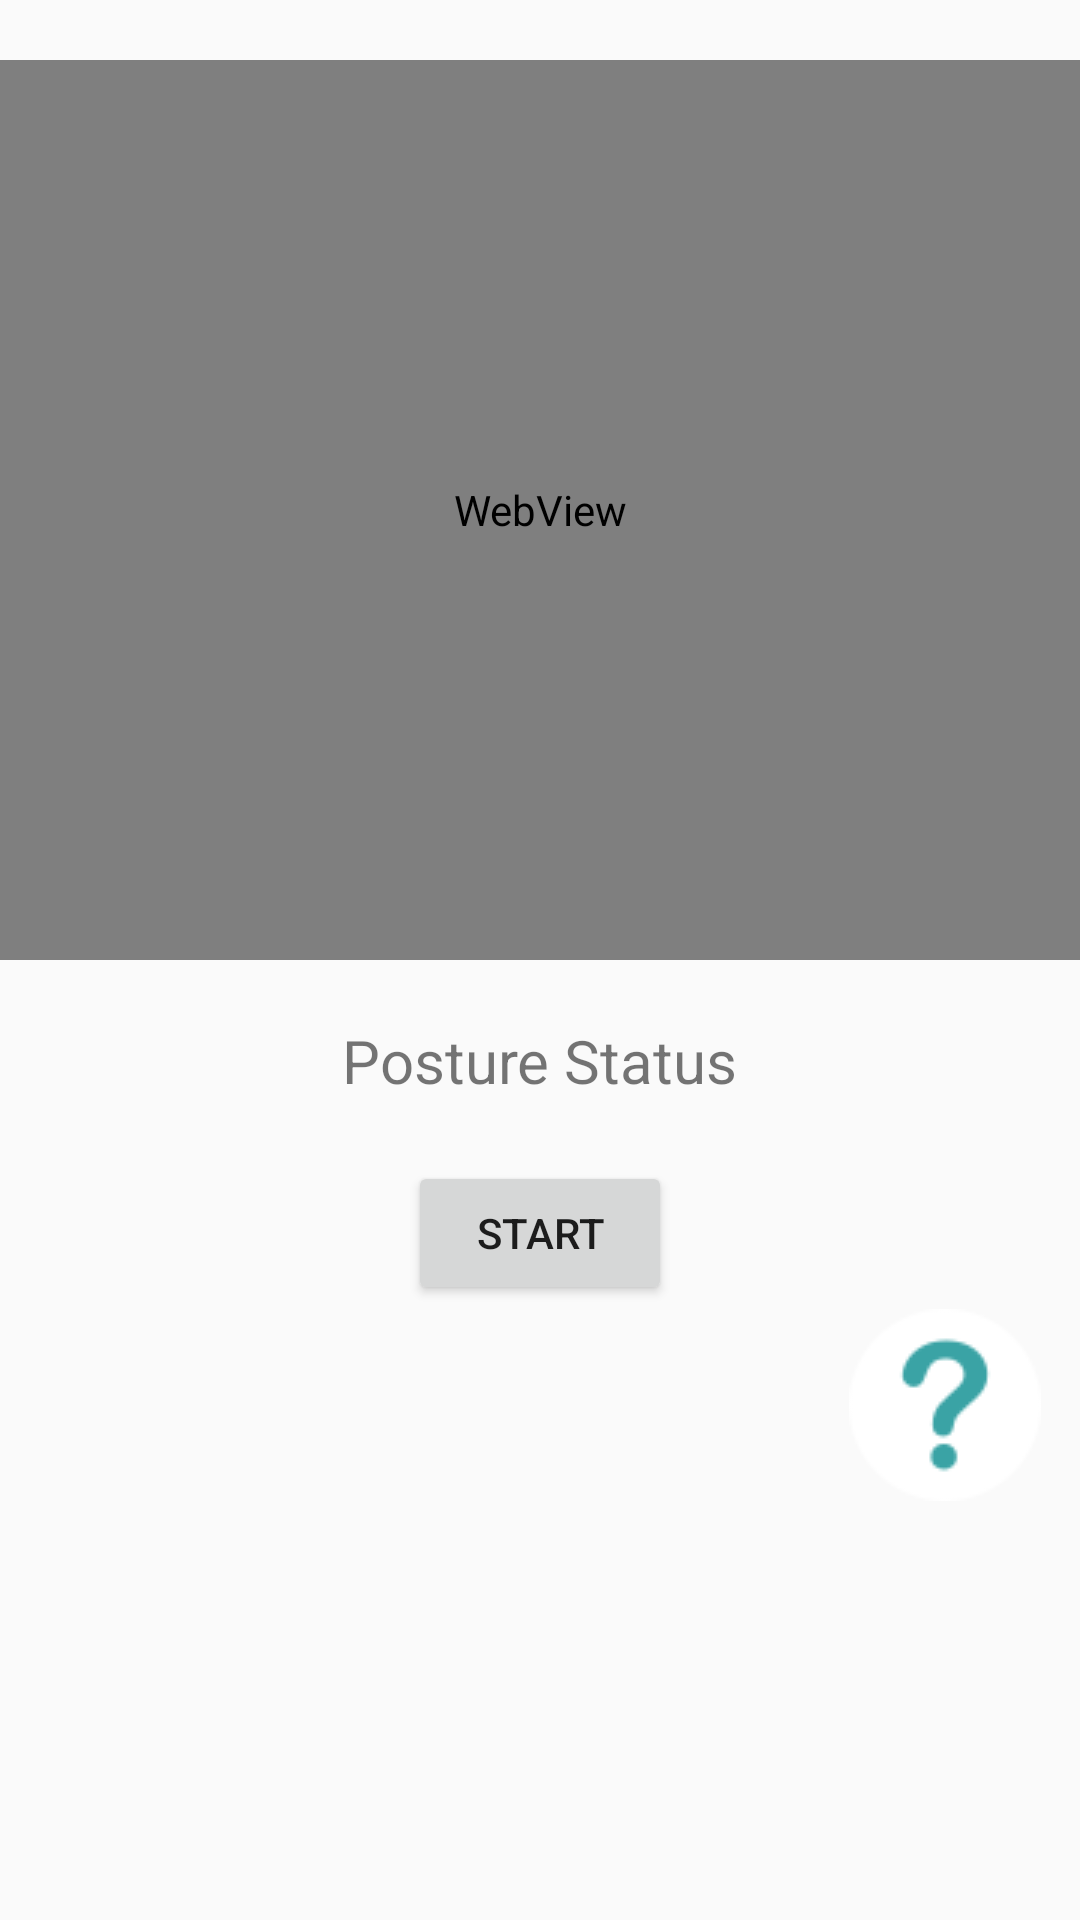

Layout XML and referenced resources for this Android screen:
<!-- AndroidManifest.xml: application theme Theme.Sit -->
<!-- res/layout/activity_test_server2.xml -->
<?xml version="1.0" encoding="utf-8"?>
<RelativeLayout xmlns:android="http://schemas.android.com/apk/res/android"
    android:layout_width="match_parent"
    android:layout_height="match_parent">

    <WebView
        android:id="@+id/webView"
        android:layout_width="match_parent"
        android:layout_height="300dp"
        android:layout_centerHorizontal="true"
        android:layout_marginTop="20dp" />

    <TextView
        android:id="@+id/postureStatusTextView"
        android:layout_width="wrap_content"
        android:layout_height="wrap_content"
        android:layout_below="@id/webView"
        android:layout_centerHorizontal="true"
        android:layout_marginTop="20dp"
        android:text="Posture Status"
        android:textSize="20sp" />

    <Button
        android:id="@+id/startButton"
        android:layout_width="wrap_content"
        android:layout_height="wrap_content"
        android:layout_below="@id/postureStatusTextView"
        android:layout_centerHorizontal="true"
        android:layout_marginTop="20dp"
        android:text="Start" />

    
    <Switch
        android:id="@+id/mySwitch"
        android:layout_width="wrap_content"
        android:layout_height="wrap_content"
        android:layout_below="@id/startButton"
        android:layout_centerHorizontal="true"
        android:layout_marginTop="20dp"
        android:track="@drawable/bg_track"
        android:thumb="@drawable/ic_thumb"
        android:scaleX="3"
        android:scaleY="3"
        android:checked="false"
        android:enabled="true" />

    <ImageView
        android:id="@+id/helpImageView"
        android:layout_width="wrap_content"
        android:layout_height="wrap_content"
        android:layout_alignTop="@id/mySwitch"
        android:layout_marginStart="103dp"
        android:layout_marginTop="-19dp"
        android:layout_toEndOf="@id/mySwitch"
        android:src="@drawable/ic_help" />
</RelativeLayout>
<!-- resources referenced by this layout -->
<resources>
  <!-- drawable ic_help: png bitmap (drawable, 2139 bytes) -->
  <style name="Theme.Sit" parent="Base.Theme.Sit" />
  <style name="Base.Theme.Sit" parent="Theme.AppCompat.Light.NoActionBar">
  
          
          
  
  
  
  
  
  
      
          
      </style>
</resources>
